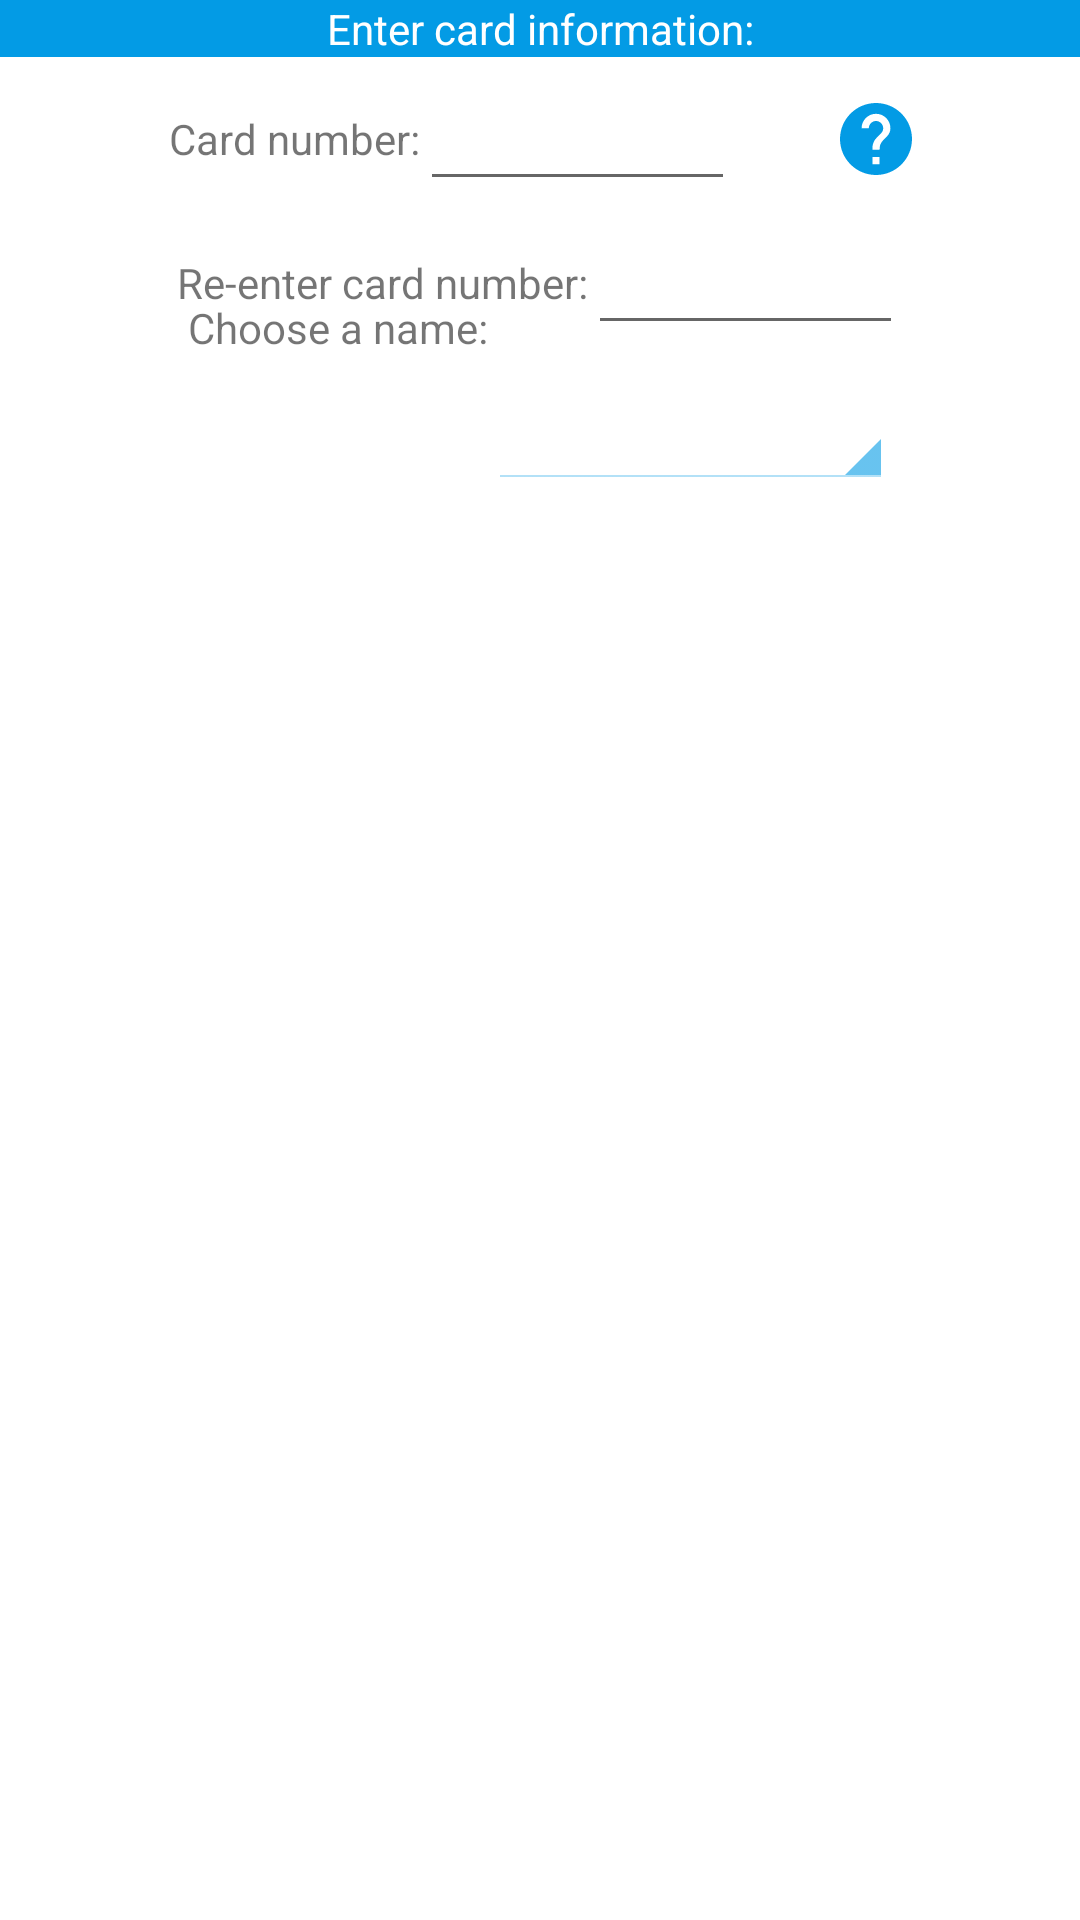

Android layout source for this screen:
<!-- AndroidManifest.xml: application theme Base.Theme.TKCTv2 -->
<!-- res/layout/card_input_layout.xml -->
<?xml version="1.0" encoding="utf-8"?>
<androidx.constraintlayout.widget.ConstraintLayout xmlns:android="http://schemas.android.com/apk/res/android"
    xmlns:app="http://schemas.android.com/apk/res-auto"
    android:layout_width="match_parent"
    android:layout_height="wrap_content">

    <TextView
        android:id="@+id/card_input_title"
        android:layout_width="0dp"
        android:layout_height="wrap_content"
        android:background="@color/blue"
        android:gravity="center"
        android:text="@string/enter_card_information"
        android:textColor="@color/white"
        app:layout_constraintEnd_toEndOf="parent"
        app:layout_constraintStart_toStartOf="parent"
        app:layout_constraintTop_toTopOf="parent" />

    <TextView
        android:id="@+id/card_input_numView"
        android:layout_width="wrap_content"
        android:layout_height="wrap_content"
        android:text="@string/card_number"
        app:layout_constraintBaseline_toBaselineOf="@+id/card_input_editNumber"
        app:layout_constraintEnd_toStartOf="@+id/card_input_editNumber"
        app:layout_constraintHorizontal_bias="0.5"
        app:layout_constraintHorizontal_chainStyle="packed"
        app:layout_constraintStart_toStartOf="parent" />

    <EditText
        android:id="@+id/card_input_editNumber"
        android:layout_width="wrap_content"
        android:layout_height="wrap_content"
        android:ems="5"
        android:inputType="number"
        android:minHeight="48dp"
        app:layout_constraintEnd_toStartOf="@+id/card_input_helpButton"
        app:layout_constraintHorizontal_bias="0.5"
        app:layout_constraintStart_toEndOf="@+id/card_input_numView"
        app:layout_constraintTop_toBottomOf="@+id/card_input_title" />

    <EditText
        android:id="@+id/card_input_editNumberPassword"
        android:layout_width="wrap_content"
        android:layout_height="wrap_content"
        android:ems="5"
        android:inputType="numberPassword"
        android:minHeight="48dp"
        app:layout_constraintEnd_toEndOf="parent"
        app:layout_constraintHorizontal_bias="0.5"
        app:layout_constraintStart_toEndOf="@+id/card_input_numView2"
        app:layout_constraintTop_toBottomOf="@+id/card_input_editNumber" />

    <TextView
        android:id="@+id/card_input_numView2"
        android:layout_width="wrap_content"
        android:layout_height="wrap_content"
        android:text="@string/re_enter_card_number"
        app:layout_constraintBaseline_toBaselineOf="@+id/card_input_editNumberPassword"
        app:layout_constraintEnd_toStartOf="@+id/card_input_editNumberPassword"
        app:layout_constraintHorizontal_bias="0.5"
        app:layout_constraintHorizontal_chainStyle="packed"
        app:layout_constraintStart_toStartOf="parent" />

    <TextView
        android:id="@+id/card_input_nameView"
        android:layout_width="wrap_content"
        android:layout_height="wrap_content"
        android:text="@string/choose_a_name"
        app:layout_constraintBaseline_toBaselineOf="@+id/card_input_spinner"
        app:layout_constraintEnd_toStartOf="@+id/card_input_spinner"
        app:layout_constraintHorizontal_bias="0.5"
        app:layout_constraintHorizontal_chainStyle="packed"
        app:layout_constraintStart_toStartOf="parent" />

    <Spinner
        android:id="@+id/card_input_spinner"
        android:layout_width="135dp"
        android:layout_height="48dp"
        android:backgroundTint="@color/blue"
        android:minHeight="48dp"
        app:layout_constraintEnd_toEndOf="parent"
        app:layout_constraintHorizontal_bias="0.5"
        app:layout_constraintStart_toEndOf="@+id/card_input_nameView"
        app:layout_constraintTop_toBottomOf="@+id/card_input_editNumberPassword" />

    <Button
        android:id="@+id/card_input_helpButton"
        android:layout_width="59dp"
        android:layout_height="48dp"
        android:background="@android:color/transparent"
        android:drawableRight="@drawable/ic_help"
        app:layout_constraintBaseline_toBaselineOf="@+id/card_input_editNumber"
        app:layout_constraintEnd_toEndOf="parent"
        app:layout_constraintHorizontal_bias="0.5"
        app:layout_constraintStart_toEndOf="@+id/card_input_editNumber" />

    <TextView
        android:id="@+id/card_input_helpTextView"
        android:layout_width="283dp"
        android:layout_height="42dp"
        android:gravity="center"
        android:text="@string/add_card_help"
        android:textColor="@color/blue"
        android:visibility="gone"
        app:layout_constraintEnd_toEndOf="parent"
        app:layout_constraintStart_toStartOf="parent"
        app:layout_constraintTop_toBottomOf="@+id/card_input_spinner" />
</androidx.constraintlayout.widget.ConstraintLayout>
<!-- resources referenced by this layout -->
<resources>
  <color name="blue">#FF039BE5</color>
  <color name="white">#FFFFFFFF</color>
  <!-- drawable ic_help (drawable-anydpi) -->
  <vector xmlns:android="http://schemas.android.com/apk/res/android"
      android:width="24dp"
      android:height="24dp"
      android:viewportWidth="24"
      android:viewportHeight="24"
      android:tint="@color/blue"
      android:alpha="1"
      android:autoMirrored="true"
      >
    <group android:scaleX="1.2"
        android:scaleY="1.2"
        android:translateX="-2.4"
        android:translateY="-2.4">
      <path
          android:fillColor="@android:color/white"
          android:pathData="M12,2C6.48,2 2,6.48 2,12s4.48,10 10,10 10,-4.48 10,-10S17.52,2 12,2zM13,19h-2v-2h2v2zM15.07,11.25l-0.9,0.92C13.45,12.9 13,13.5 13,15h-2v-0.5c0,-1.1 0.45,-2.1 1.17,-2.83l1.24,-1.26c0.37,-0.36 0.59,-0.86 0.59,-1.41 0,-1.1 -0.9,-2 -2,-2s-2,0.9 -2,2L8,9c0,-2.21 1.79,-4 4,-4s4,1.79 4,4c0,0.88 -0.36,1.68 -0.93,2.25z"/>
    </group>
  </vector>
  <string name="add_card_help">*** Type in the last 3 digits for a credit or last 4 digits for a gift card ***</string>
  <string name="card_number">Card number:</string>
  <string name="choose_a_name">Choose a name:</string>
  <string name="enter_card_information">Enter card information:</string>
  <string name="re_enter_card_number">Re-enter card number:</string>
  <style name="Base.Theme.TKCTv2" parent="Theme.MaterialComponents.DayNight">
          
          <item name="colorPrimary">@color/blue</item>
          <item name="colorPrimaryVariant">@color/lightblue</item>
          <item name="colorOnPrimary">@color/white</item>
          <item name="colorSecondary">@color/green</item>
          <item name="colorSecondaryVariant">@color/lightgreen</item>
          <item name="colorOnSecondary">@color/white</item>
          <item name="android:spinnerStyle">@android:style/Widget.Holo.Light.Spinner</item>
          <item name="android:actionButtonStyle">@style/ActionButtonStyle</item>
  
      </style>
  <color name="lightblue">#FF4FC3F7</color>
  <color name="green">#45BD4E</color>
  <color name="lightgreen">#A5D6A7</color>
  <style name="ActionButtonStyle" parent="@android:style/Widget.Holo.Light.ActionButton">
          <item name="android:minWidth">0dip</item>
          <item name="android:paddingStart">5dip</item>
          <item name="android:paddingEnd">5dip</item>
      </style>
</resources>
